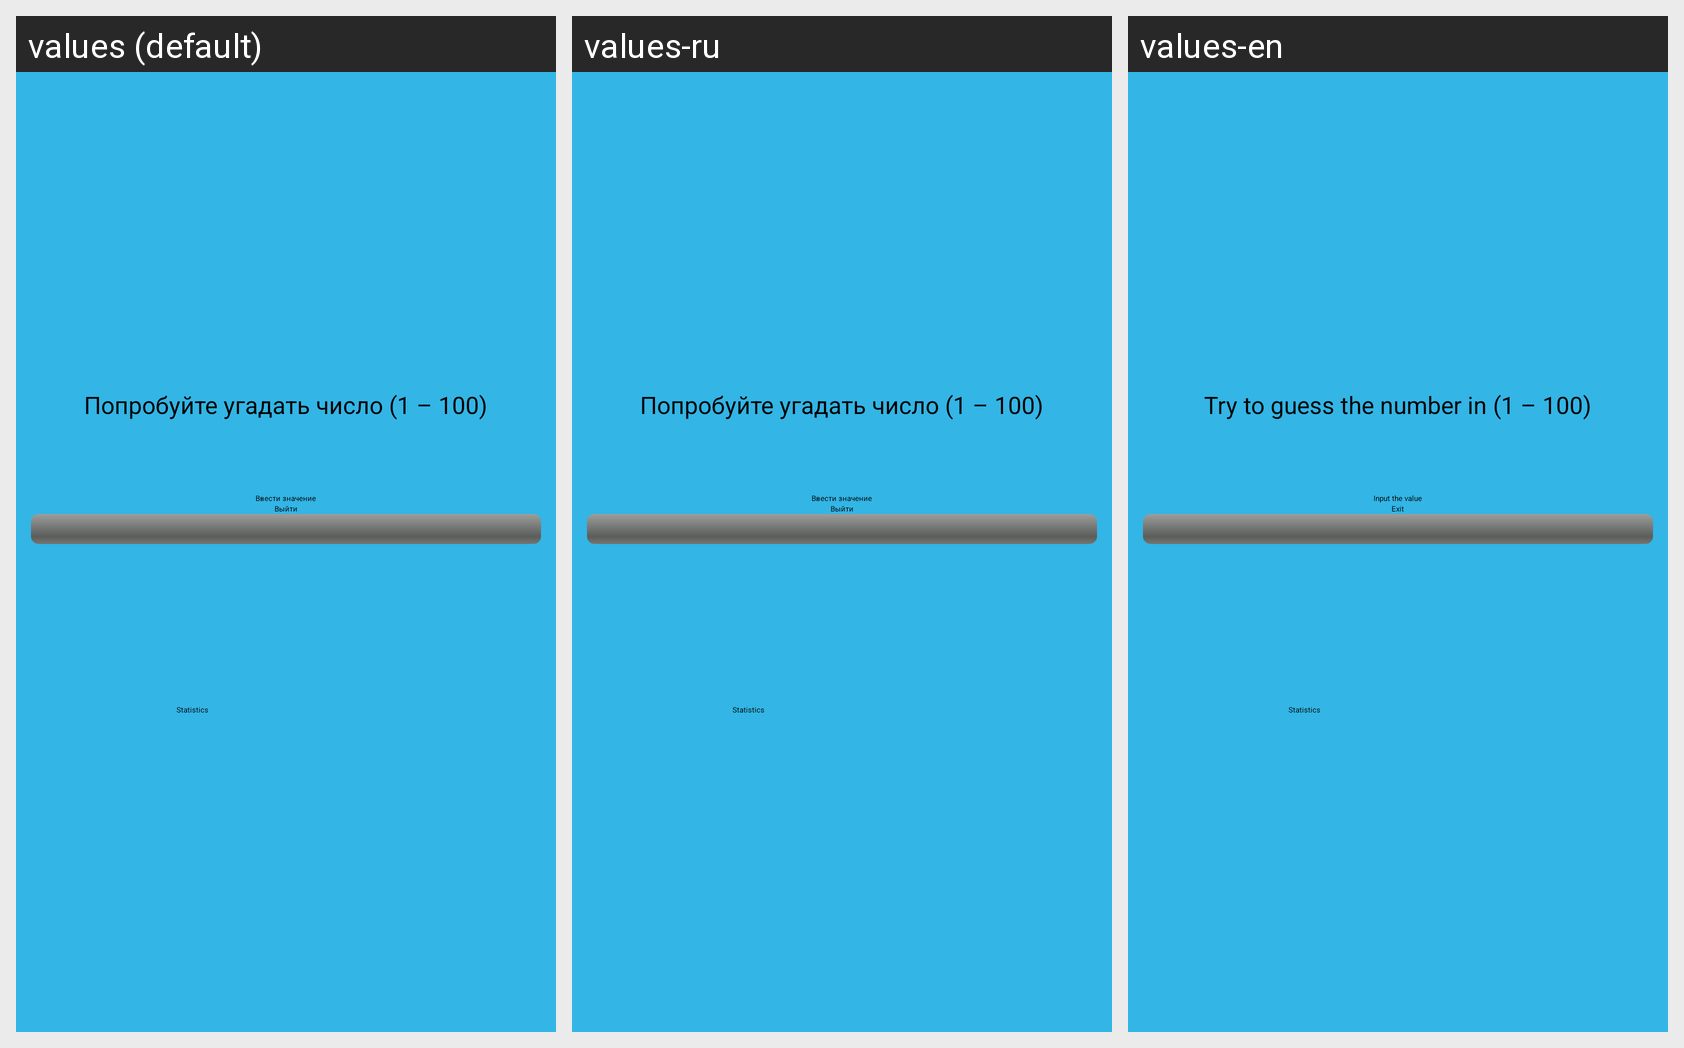

Strings drawn on this Android screen and how each of the app's shown locales translates them:
Android screen res/layout/activity_main.xml rendered under 3 locales, left to right: values (default), values-ru, values-en. Device: Nexus 5 (rendered at 1080×1920; each locale shown at half size, 540×960, under a caption strip naming it); theme Theme.Lab6Task32.
Strings drawn on this screen, with the default value and each locale's value (text and hints the layout hard-codes, and strings that could not be matched under every locale, appear in the picture but are not listed):

try_to_guess
  values: Попробуйте угадать число (1 – 100)
  values-ru: Попробуйте угадать число (1 – 100)
  values-en: Try to guess the number in (1 – 100)

input_value
  values: Ввести значение
  values-ru: Ввести значение
  values-en: Input the value

exit
  values: Выйти
  values-ru: Выйти
  values-en: Exit
